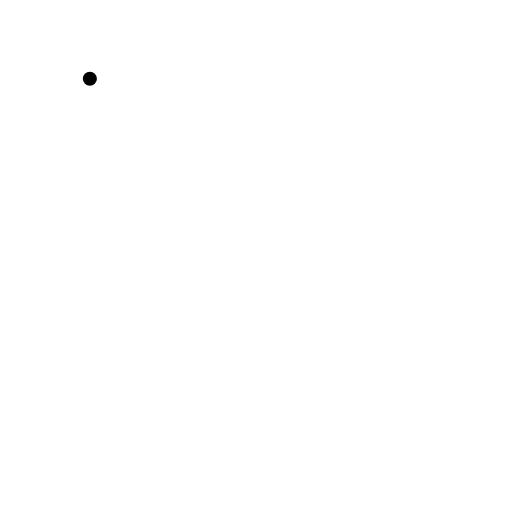
t = 0.00 s
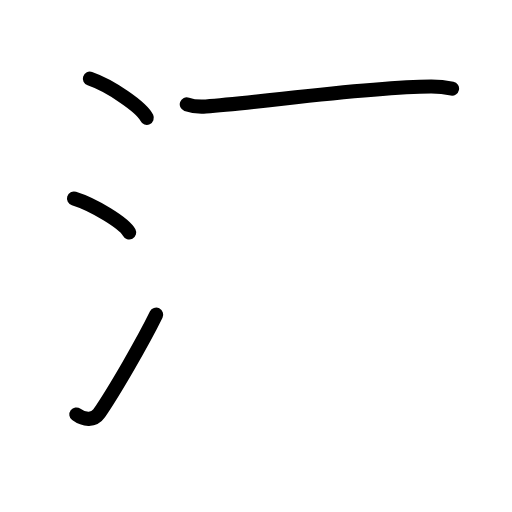
t = 3.92 s
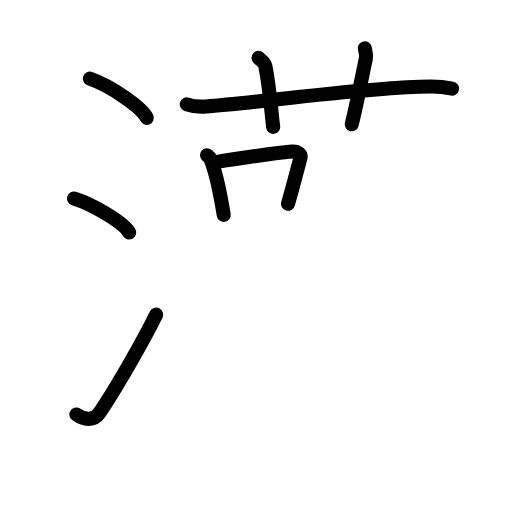
t = 7.92 s
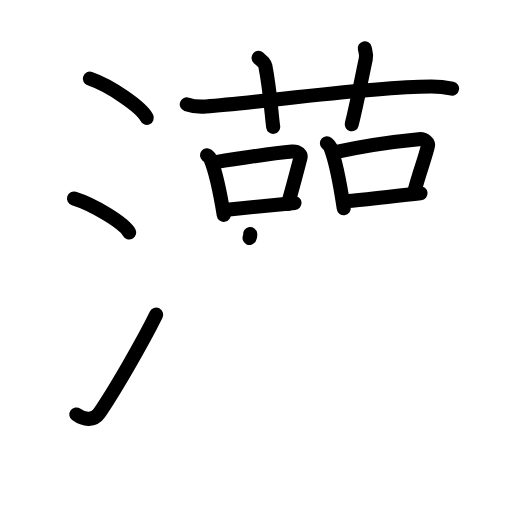
t = 12.13 s
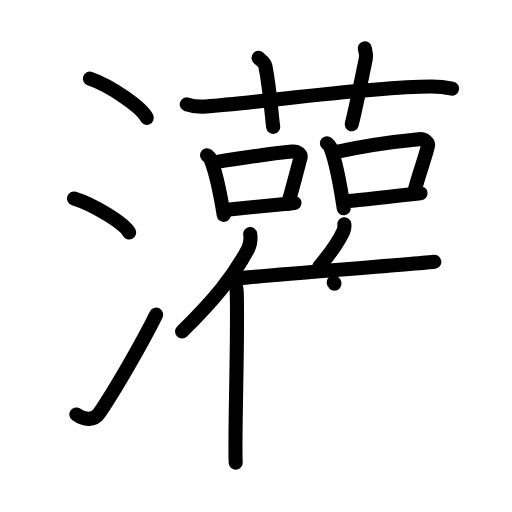
t = 16.13 s
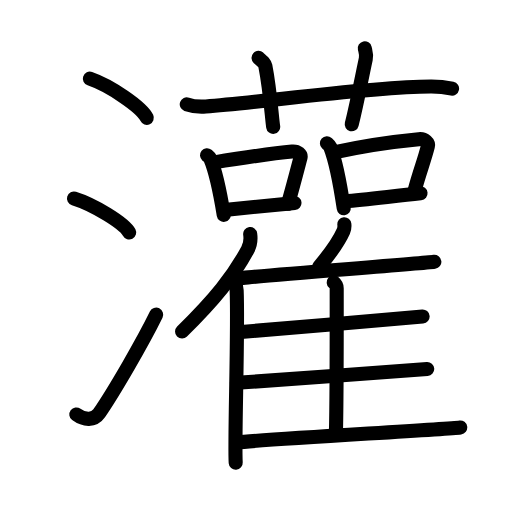
t = 20.00 s

The animated SVG that drew these frames (rendered in a browser with its animation timeline set to each time). Animation: 54 SMIL elements (animate=54); one cycle of 20.00 s.

<?xml version="1.0" encoding="UTF-8"?>
<!--
AniKanjiVG is licensed by CC-BY-SA Paul C. Sommerhoff (https://bitbucket.org/sommerhoff/anikanjivg).
AniKanjiVG uses KanjiVG which is licensed by CC-BY-SA Ulrich Apel (http://kanjivg.tagaini.net).
See also http://creativecommons.org/licenses/by-sa/3.0/
-->
<svg xmlns:kvg='http://kanjivg.tagaini.net' xmlns='http://www.w3.org/2000/svg' width='109' height='109' viewBox='0 0 109 109' style='fill:none;stroke:#000000;stroke-width:3;stroke-linecap:round;stroke-linejoin:round;' id="kvg:kanji_0704c"><g id="kvg:0704c" kvg:element="灌"><g id="kvg:0704c-g1" kvg:element="氵" kvg:variant="true" kvg:original="水" kvg:position="left" kvg:radical="general"><path id="kvg:0704c-s1" kvg:type="㇔" d="M19.13,16.75c4.28,1.47,11.05,6.05,12.12,8.34"><animate attributeName="d" begin="0.0s" dur="1.0s" from="M19.13,16.75C19.13,16.75,19.13,16.75,19.13,16.75" to="M19.13,16.75c4.28,1.47,11.05,6.05,12.12,8.34" />
</path>
<path id="kvg:0704c-s2" kvg:type="㇔" d="M15.75,42.25c4.15,1.28,10.71,5.26,11.75,7.25"><animate attributeName="d" begin="1.0s" dur="1.0s" from="M15.75,42.25C15.75,42.25,15.75,42.25,15.75,42.25" to="M15.75,42.25c4.15,1.28,10.71,5.26,11.75,7.25" />
<animate attributeName="d" begin="0s" dur="1.0s" from="M-100,-100" to="M-100,-100" />
</path>
<path id="kvg:0704c-s3" kvg:type="㇀" d="M16.25,88.23c1.71,1.27,3.78,1.32,4.86-0.25c3.14-4.57,9.29-15.16,12.14-20.99"><animate attributeName="d" begin="2.0s" dur="0.5s" from="M16.25,88.23C16.25,88.23,16.25,88.23,16.25,88.23" to="M16.25,88.23c1.71,1.27,3.78,1.32,4.86-0.25" />
<animate attributeName="d" begin="2.5s" dur="0.5s" from="M16.25,88.23c1.71,1.27,3.78,1.32,4.86-0.25c0,0,0,0,0,0,0" to="M16.25,88.23c1.71,1.27,3.78,1.32,4.86-0.25c3.14-4.57,9.29-15.16,12.14-20.99" />
<animate attributeName="d" begin="0s" dur="2.0s" from="M-100,-100" to="M-100,-100" />
</path>
</g>
<g id="kvg:0704c-g2" kvg:position="right"><g id="kvg:0704c-g3" kvg:element="艹" kvg:variant="true" kvg:original="艸" kvg:position="top"><path id="kvg:0704c-s4" kvg:type="㇐" d="M39.76,22.2c1.29,0.46,2.78,0.55,4.07,0.46c11.83-0.83,34.28-4.16,47.91-4.23c2.15-0.01,3.43,0.22,4.5,0.44"><animate attributeName="d" begin="3.0s" dur="0.3333333333333333s" from="M39.76,22.2C39.76,22.2,39.76,22.2,39.76,22.2" to="M39.76,22.2c1.29,0.46,2.78,0.55,4.07,0.46" />
<animate attributeName="d" begin="3.3333333333333335s" dur="0.3333333333333333s" from="M39.76,22.2c1.29,0.46,2.78,0.55,4.07,0.46c0,0,0,0,0,0,0" to="M39.76,22.2c1.29,0.46,2.78,0.55,4.07,0.46c11.83-0.83,34.28-4.16,47.91-4.23" />
<animate attributeName="d" begin="3.6666666666666665s" dur="0.3333333333333333s" from="M39.76,22.2c1.29,0.46,2.78,0.55,4.07,0.46c11.83-0.83,34.28-4.16,47.91-4.23c0,0,0,0,0,0,0" to="M39.76,22.2c1.29,0.46,2.78,0.55,4.07,0.46c11.83-0.83,34.28-4.16,47.91-4.23c2.15-0.01,3.43,0.22,4.5,0.44" />
<animate attributeName="d" begin="0s" dur="3.0s" from="M-100,-100" to="M-100,-100" />
</path>
<path id="kvg:0704c-s5" kvg:type="㇑a" d="M55.04,12.32c1.02,0.9,1.34,1.18,1.45,1.73c1.02,5.21,1.38,11.07,1.67,12.96"><animate attributeName="d" begin="4.0s" dur="0.5s" from="M55.04,12.32C55.04,12.32,55.04,12.32,55.04,12.32" to="M55.04,12.32c1.02,0.9,1.34,1.18,1.45,1.73" />
<animate attributeName="d" begin="4.5s" dur="0.5s" from="M55.04,12.32c1.02,0.9,1.34,1.18,1.45,1.73c0,0,0,0,0,0,0" to="M55.04,12.32c1.02,0.9,1.34,1.18,1.45,1.73c1.02,5.21,1.38,11.07,1.67,12.96" />
<animate attributeName="d" begin="0s" dur="4.0s" from="M-100,-100" to="M-100,-100" />
</path>
<path id="kvg:0704c-s6" kvg:type="㇑a" d="M77.66,10.28c0.18,0.76,0.41,1.33,0.21,2.26c-1.18,5.5-1.71,8.75-2.99,13.92"><animate attributeName="d" begin="5.0s" dur="0.5s" from="M77.66,10.28C77.66,10.28,77.66,10.28,77.66,10.28" to="M77.66,10.28c0.18,0.76,0.41,1.33,0.21,2.26" />
<animate attributeName="d" begin="5.5s" dur="0.5s" from="M77.66,10.28c0.18,0.76,0.41,1.33,0.21,2.26c0,0,0,0,0,0,0" to="M77.66,10.28c0.18,0.76,0.41,1.33,0.21,2.26c-1.18,5.5-1.71,8.75-2.99,13.92" />
<animate attributeName="d" begin="0s" dur="5.0s" from="M-100,-100" to="M-100,-100" />
</path>
</g>
<g id="kvg:0704c-g4" kvg:position="bottom"><g id="kvg:0704c-g5" kvg:element="口"><path id="kvg:0704c-s7" kvg:type="㇑" d="M44.07,33.04c0.29,0.24,0.58,0.43,0.7,0.73c0.99,2.34,2.18,7.78,2.86,11.97"><animate attributeName="d" begin="6.0s" dur="0.5s" from="M44.07,33.04C44.07,33.04,44.07,33.04,44.07,33.04" to="M44.07,33.04c0.29,0.24,0.58,0.43,0.7,0.73" />
<animate attributeName="d" begin="6.5s" dur="0.5s" from="M44.07,33.04c0.29,0.24,0.58,0.43,0.7,0.73c0,0,0,0,0,0,0" to="M44.07,33.04c0.29,0.24,0.58,0.43,0.7,0.73c0.99,2.34,2.18,7.78,2.86,11.97" />
<animate attributeName="d" begin="0s" dur="6.0s" from="M-100,-100" to="M-100,-100" />
</path>
<path id="kvg:0704c-s8" kvg:type="㇕b" d="M45.35,34.62c6.9-1.12,13.48-2.07,16.83-2.37c1.23-0.11,1.96,0.66,1.79,1.32c-0.72,2.73-1.57,6.03-2.65,9.8"><animate attributeName="d" begin="7.0s" dur="0.3333333333333333s" from="M45.35,34.62C45.35,34.62,45.35,34.62,45.35,34.62" to="M45.35,34.62c6.9-1.12,13.48-2.07,16.83-2.37" />
<animate attributeName="d" begin="7.333333333333333s" dur="0.3333333333333333s" from="M45.35,34.62c6.9-1.12,13.48-2.07,16.83-2.37c0,0,0,0,0,0,0" to="M45.35,34.62c6.9-1.12,13.48-2.07,16.83-2.37c1.23-0.11,1.96,0.66,1.79,1.32" />
<animate attributeName="d" begin="7.666666666666667s" dur="0.3333333333333333s" from="M45.35,34.62c6.9-1.12,13.48-2.07,16.83-2.37c1.23-0.11,1.96,0.66,1.79,1.32c0,0,0,0,0,0,0" to="M45.35,34.62c6.9-1.12,13.48-2.07,16.83-2.37c1.23-0.11,1.96,0.66,1.79,1.32c-0.72,2.73-1.57,6.03-2.65,9.8" />
<animate attributeName="d" begin="0s" dur="7.0s" from="M-100,-100" to="M-100,-100" />
</path>
<path id="kvg:0704c-s9" kvg:type="㇐b" d="M47.77,44.69c3.94-0.35,9.51-0.95,14.92-1.48"><animate attributeName="d" begin="8.0s" dur="1.0s" from="M47.77,44.69C47.77,44.69,47.77,44.69,47.77,44.69" to="M47.77,44.69c3.94-0.35,9.51-0.95,14.92-1.48" />
<animate attributeName="d" begin="0s" dur="8.0s" from="M-100,-100" to="M-100,-100" />
</path>
</g>
<g id="kvg:0704c-g6" kvg:element="口"><path id="kvg:0704c-s10" kvg:type="㇑" d="M69.6,30.5c0.29,0.26,0.58,0.47,0.71,0.79c1,2.54,2.19,8.49,2.87,13.05"><animate attributeName="d" begin="9.0s" dur="0.5s" from="M69.6,30.5C69.6,30.5,69.6,30.5,69.6,30.5" to="M69.6,30.5c0.29,0.26,0.58,0.47,0.71,0.79" />
<animate attributeName="d" begin="9.5s" dur="0.5s" from="M69.6,30.5c0.29,0.26,0.58,0.47,0.71,0.79c0,0,0,0,0,0,0" to="M69.6,30.5c0.29,0.26,0.58,0.47,0.71,0.79c1,2.54,2.19,8.49,2.87,13.05" />
<animate attributeName="d" begin="0s" dur="9.0s" from="M-100,-100" to="M-100,-100" />
</path>
<path id="kvg:0704c-s11" kvg:type="㇕b" d="M71.39,32.38c6.36-1.4,14.11-2.4,17.76-2.75c1.33-0.13,2.13,0.77,1.94,1.52c-0.79,3.14-1.71,5.27-2.88,9.62"><animate attributeName="d" begin="10.0s" dur="0.3333333333333333s" from="M71.39,32.38C71.39,32.38,71.39,32.38,71.39,32.38" to="M71.39,32.38c6.36-1.4,14.11-2.4,17.76-2.75" />
<animate attributeName="d" begin="10.333333333333334s" dur="0.3333333333333333s" from="M71.39,32.38c6.36-1.4,14.11-2.4,17.76-2.75c0,0,0,0,0,0,0" to="M71.39,32.38c6.36-1.4,14.11-2.4,17.76-2.75c1.33-0.13,2.13,0.77,1.94,1.52" />
<animate attributeName="d" begin="10.666666666666666s" dur="0.3333333333333333s" from="M71.39,32.38c6.36-1.4,14.11-2.4,17.76-2.75c1.33-0.13,2.13,0.77,1.94,1.52c0,0,0,0,0,0,0" to="M71.39,32.38c6.36-1.4,14.11-2.4,17.76-2.75c1.33-0.13,2.13,0.77,1.94,1.52c-0.79,3.14-1.71,5.27-2.88,9.62" />
<animate attributeName="d" begin="0s" dur="10.0s" from="M-100,-100" to="M-100,-100" />
</path>
<path id="kvg:0704c-s12" kvg:type="㇐b" d="M73.47,42.86c4.28-0.4,10.18-1.09,16.06-1.7"><animate attributeName="d" begin="11.0s" dur="1.0s" from="M73.47,42.86C73.47,42.86,73.47,42.86,73.47,42.86" to="M73.47,42.86c4.28-0.4,10.18-1.09,16.06-1.7" />
<animate attributeName="d" begin="0s" dur="11.0s" from="M-100,-100" to="M-100,-100" />
</path>
</g>
<g id="kvg:0704c-g7" kvg:element="隹"><g id="kvg:0704c-g8" kvg:element="亻" kvg:variant="true" kvg:original="人"><path id="kvg:0704c-s13" kvg:type="㇒" d="M53.26,49.83c0.15,1.04-0.04,2.41-0.52,3.3c-3.07,5.7-6.95,10.52-13.98,17.46"><animate attributeName="d" begin="12.0s" dur="0.5s" from="M53.26,49.83C53.26,49.83,53.26,49.83,53.26,49.83" to="M53.26,49.83c0.15,1.04-0.04,2.41-0.52,3.3" />
<animate attributeName="d" begin="12.5s" dur="0.5s" from="M53.26,49.83c0.15,1.04-0.04,2.41-0.52,3.3c0,0,0,0,0,0,0" to="M53.26,49.83c0.15,1.04-0.04,2.41-0.52,3.3c-3.07,5.7-6.95,10.52-13.98,17.46" />
<animate attributeName="d" begin="0s" dur="12.0s" from="M-100,-100" to="M-100,-100" />
</path>
<path id="kvg:0704c-s14" kvg:type="㇑" d="M49.22,59c0.63,0.59,1.11,1.89,1.16,2.8c0.37,8.16-0.51,32.45-0.2,36.7"><animate attributeName="d" begin="13.0s" dur="0.5s" from="M49.22,59C49.22,59,49.22,59,49.22,59" to="M49.22,59c0.63,0.59,1.11,1.89,1.16,2.8" />
<animate attributeName="d" begin="13.5s" dur="0.5s" from="M49.22,59c0.63,0.59,1.11,1.89,1.16,2.8c0,0,0,0,0,0,0" to="M49.22,59c0.63,0.59,1.11,1.89,1.16,2.8c0.37,8.16-0.51,32.45-0.2,36.7" />
<animate attributeName="d" begin="0s" dur="13.0s" from="M-100,-100" to="M-100,-100" />
</path>
</g>
<path id="kvg:0704c-s15" kvg:type="㇒" d="M73.31,47.74c0.05,0.46-0.02,1.07-0.2,1.47c-1.13,2.53-2.57,4.49-5.17,7.57"><animate attributeName="d" begin="14.0s" dur="0.5s" from="M73.31,47.74C73.31,47.74,73.31,47.74,73.31,47.74" to="M73.31,47.74c0.05,0.46-0.02,1.07-0.2,1.47" />
<animate attributeName="d" begin="14.5s" dur="0.5s" from="M73.31,47.74c0.05,0.46-0.02,1.07-0.2,1.47c0,0,0,0,0,0,0" to="M73.31,47.74c0.05,0.46-0.02,1.07-0.2,1.47c-1.13,2.53-2.57,4.49-5.17,7.57" />
<animate attributeName="d" begin="0s" dur="14.0s" from="M-100,-100" to="M-100,-100" />
</path>
<path id="kvg:0704c-s16" kvg:type="㇐b" d="M51.69,59.17c7.31-0.77,37.64-3.01,40.78-3.43"><animate attributeName="d" begin="15.0s" dur="1.0s" from="M51.69,59.17C51.69,59.17,51.69,59.17,51.69,59.17" to="M51.69,59.17c7.31-0.77,37.64-3.01,40.78-3.43" />
<animate attributeName="d" begin="0s" dur="15.0s" from="M-100,-100" to="M-100,-100" />
</path>
<path id="kvg:0704c-s17" kvg:type="㇑a" d="M71.04,60.11c0.35,0.3,0.64,0.71,0.64,1.23c0,5.3,0.04,22.75-0.17,31.09"><animate attributeName="d" begin="16.0s" dur="0.5s" from="M71.04,60.11C71.04,60.11,71.04,60.11,71.04,60.11" to="M71.04,60.11c0.35,0.3,0.64,0.71,0.64,1.23" />
<animate attributeName="d" begin="16.5s" dur="0.5s" from="M71.04,60.11c0.35,0.3,0.64,0.71,0.64,1.23c0,0,0,0,0,0,0" to="M71.04,60.11c0.35,0.3,0.64,0.71,0.64,1.23c0,5.3,0.04,22.75-0.17,31.09" />
<animate attributeName="d" begin="0s" dur="16.0s" from="M-100,-100" to="M-100,-100" />
</path>
<path id="kvg:0704c-s18" kvg:type="㇐b" d="M50.67,70.74c6.9-0.64,36.34-3.01,39.3-3.36"><animate attributeName="d" begin="17.0s" dur="1.0s" from="M50.67,70.74C50.67,70.74,50.67,70.74,50.67,70.74" to="M50.67,70.74c6.9-0.64,36.34-3.01,39.3-3.36" />
<animate attributeName="d" begin="0s" dur="17.0s" from="M-100,-100" to="M-100,-100" />
</path>
<path id="kvg:0704c-s19" kvg:type="㇐b" d="M50.44,81.5c7.28-0.54,37.39-2.65,40.51-2.95"><animate attributeName="d" begin="18.0s" dur="1.0s" from="M50.44,81.5C50.44,81.5,50.44,81.5,50.44,81.5" to="M50.44,81.5c7.28-0.54,37.39-2.65,40.51-2.95" />
<animate attributeName="d" begin="0s" dur="18.0s" from="M-100,-100" to="M-100,-100" />
</path>
<path id="kvg:0704c-s20" kvg:type="㇐b" d="M50.33,94.21c7.31-0.77,44.52-2.79,47.65-3.21"><animate attributeName="d" begin="19.0s" dur="1.0s" from="M50.33,94.21C50.33,94.21,50.33,94.21,50.33,94.21" to="M50.33,94.21c7.31-0.77,44.52-2.79,47.65-3.21" />
<animate attributeName="d" begin="0s" dur="19.0s" from="M-100,-100" to="M-100,-100" />
</path>
</g>
</g>
</g>
</g>
</svg>
